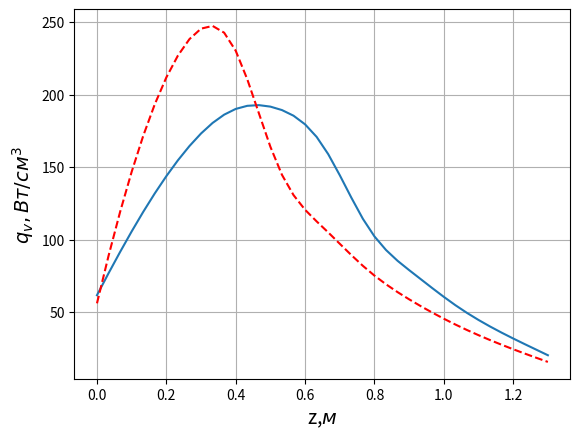

Here is the Python script that generated this plot:
import matplotlib.pyplot as plt
from scipy.interpolate import interp1d
import numpy as np



def plot_spline(x, y, xlabel, ylabel):
	f = interp1d(x, y, kind='cubic')
	x = np.linspace(x[0], x[len(x) - 1], num=40, endpoint=True)
	plt.plot(x, f(x))
	plt.grid(True)
	plt.xlabel(xlabel, fontsize=14)
	plt.ylabel(ylabel, fontsize=14)
	plt.show()

def plot_spline_2(x, y1, y2, xlabel, ylabel):
	f1 = interp1d(x, y1, kind='cubic')
	f2 = interp1d(x, y2, kind='cubic')
	x = np.linspace(x[0], x[len(x) - 1], num=40, endpoint=True)
	plt.plot(x, f1(x))
	plt.plot(x, f2(x), '--', color='red')
	plt.grid(True)
	plt.xlabel(xlabel, fontsize=14)
	plt.ylabel(ylabel, fontsize=14)
	plt.show()

qv = 101.5

kzs1 = [0.5, 1.5098, 2.1084, 2.0954, 1.3536, 0.9706, 0.7058, 0.5119, 0.3627, 0.2423, 0.1395]
kr_max1 = 1.104
kvs1 = [kr_max1 * kz for kz in kzs1]

x = [0, 0.13, 0.26, 0.39, 0.52, 0.65, 0.78, 0.91, 1.04, 1.17, 1.30]
y1 = [qv * kv for kv in kvs1]

kzs2 = [0.55, 1.0511, 1.4512, 1.6874, 1.6991, 1.4749, 0.9733, 0.6878, 0.4788, 0.3159, 0.1806]
kr_max = 1.190
kvs2 = [kr_max1 * kz for kz in kzs2]

y2 = [qv * kv for kv in kvs2]

plot_spline_2(x, y2, y1, r'z,$м$', r'$q_v, Вт/см^3$')

#
# plot_spline(x, y, r'z,$м$', r'$q_v, Вт/см^3$')

# keff = [1.090632, 1.090016, 1.088548, 1.085704, 1.080526, 1.071319, 1.055784, 1.034941, 1.013494, 0.999058, 0.994]
# x = [0, 0.13, 0.26, 0.39, 0.52, 0.65, 0.78, 0.91, 1.04, 1.17, 1.30]
# plot_spline(x, keff, r'z,$м$', r'$k_{eff}$')

